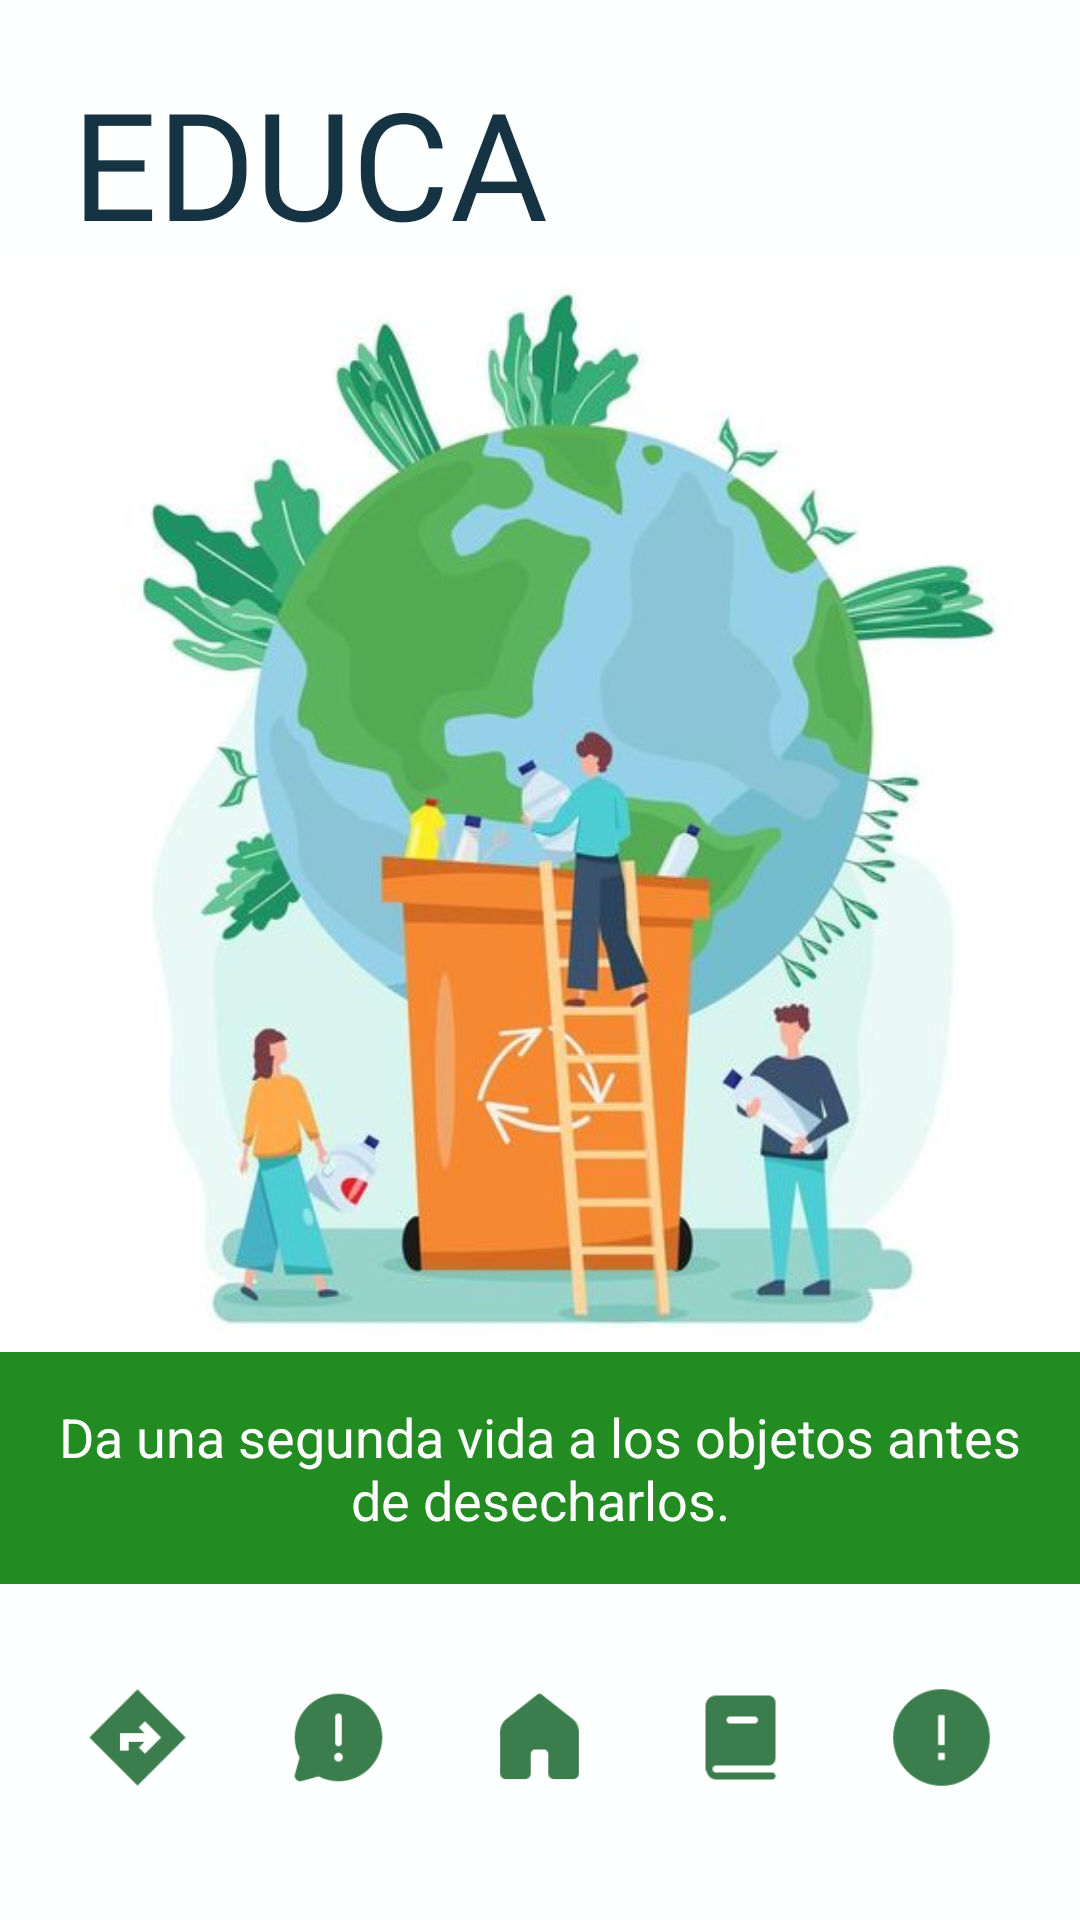

Write the Android layout XML for this screen, with the resource values it uses.
<!-- AndroidManifest.xml: application theme Theme.BASURIN -->
<!-- res/layout/activity_educa_reutiliza.xml -->
<?xml version="1.0" encoding="utf-8"?>
<androidx.constraintlayout.widget.ConstraintLayout xmlns:android="http://schemas.android.com/apk/res/android"
    xmlns:app="http://schemas.android.com/apk/res-auto"
    xmlns:tools="http://schemas.android.com/tools"
    android:id="@+id/main"
    android:layout_width="match_parent"
    android:layout_height="match_parent"
    android:background="#FEFFFF"
    tools:context=".EducaReutiliza">


    <TextView
        android:id="@+id/textView10"
        android:layout_width="wrap_content"
        android:layout_height="wrap_content"
        android:fontFamily="@font/nunito_black"
        android:text="EDUCA"
        android:textColor="@color/colorPrincipal"
        android:textSize="50dp"
        app:layout_constraintBottom_toBottomOf="parent"
        app:layout_constraintEnd_toEndOf="parent"
        app:layout_constraintHorizontal_bias="0.12"
        app:layout_constraintStart_toStartOf="parent"
        app:layout_constraintTop_toTopOf="parent"
        app:layout_constraintVertical_bias="0.036" />

    <TextView
        android:id="@+id/textView11"
        android:layout_width="wrap_content"
        android:layout_height="wrap_content"
        android:fontFamily="@font/nunito_black"
        android:text="Reutiliza"
        android:textColor="@color/verde1"
        android:textSize="30sp"
        app:layout_constraintBottom_toBottomOf="parent"
        app:layout_constraintEnd_toEndOf="parent"
        app:layout_constraintHorizontal_bias="0.187"
        app:layout_constraintStart_toStartOf="parent"
        app:layout_constraintTop_toBottomOf="@+id/textView10"
        app:layout_constraintVertical_bias="0.0" />


    <ImageView
        android:id="@+id/imageView"
        android:layout_width="wrap_content"
        android:layout_height="wrap_content"
        android:layout_marginBottom="64dp"
        app:layout_constraintBottom_toBottomOf="parent"
        app:srcCompat="@drawable/reutiliza"
        tools:layout_editor_absoluteX="0dp" />

    <TextView
        android:id="@+id/textView9"
        android:layout_width="wrap_content"
        android:layout_height="wrap_content"
        android:layout_marginBottom="112dp"
        android:background="@color/bosqueverde"
        android:gravity="center"
        android:padding="16dp"
        android:text="Da una segunda vida a los objetos antes de desecharlos."
        android:textColor="@color/white"
        android:textSize="18sp"
        app:layout_constraintBottom_toBottomOf="parent"
        app:layout_constraintStart_toStartOf="parent" />


    <LinearLayout
        android:id="@+id/bottom_menuorganico"
        android:layout_width="match_parent"
        android:layout_height="wrap_content"
        android:layout_alignParentBottom="true"
        android:layout_marginBottom="27dp"
        android:gravity="center"
        android:orientation="horizontal"
        android:padding="0.35dp"
        app:layout_constraintBottom_toBottomOf="parent"
        app:layout_constraintEnd_toEndOf="parent"
        app:layout_constraintHorizontal_bias="0.0"
        app:layout_constraintStart_toStartOf="parent"
        app:layout_constraintVertical_bias="0.957">

        <ImageButton
            android:id="@+id/btnRutas"
            android:layout_width="35dp"
            android:layout_height="35dp"
            android:layout_margin="16dp"
            android:background="?attr/selectableItemBackgroundBorderless"
            android:scaleType="fitCenter"
            app:srcCompat="@drawable/rutasicono" />

        <ImageButton
            android:id="@+id/btnNotificacion"
            android:layout_width="35dp"
            android:layout_height="35dp"
            android:layout_margin="16dp"
            android:background="?attr/selectableItemBackgroundBorderless"
            android:scaleType="fitCenter"
            app:srcCompat="@drawable/notificacionicono" />



        <ImageButton
            android:id="@+id/btnInicio"
            android:layout_width="35dp"
            android:layout_height="35dp"
            android:layout_margin="16dp"
            android:background="?attr/selectableItemBackgroundBorderless"
            android:scaleType="fitCenter"
            app:srcCompat="@drawable/inicioicono" />

        <ImageButton
            android:id="@+id/btnEduca"
            android:layout_width="35dp"
            android:layout_height="35dp"
            android:layout_margin="16dp"
            android:background="?attr/selectableItemBackgroundBorderless"
            android:scaleType="fitCenter"
            app:srcCompat="@drawable/educaicono" />

        <ImageButton
            android:id="@+id/btnReportes"
            android:layout_width="35dp"
            android:layout_height="35dp"
            android:layout_margin="16dp"
            android:background="?attr/selectableItemBackgroundBorderless"
            android:scaleType="fitCenter"
            app:srcCompat="@drawable/reportesicono" />


    </LinearLayout>


</androidx.constraintlayout.widget.ConstraintLayout>
<!-- resources referenced by this layout -->
<resources>
  <color name="bosqueverde">#228B22</color>
  <color name="colorPrincipal">#163343</color>
  <color name="verde1">#75d363</color>
  <color name="white">#FFFFFFFF</color>
  <!-- drawable educaicono: png bitmap (drawable, 749 bytes) -->
  <!-- drawable inicioicono: png bitmap (drawable, 1112 bytes) -->
  <!-- drawable notificacionicono: png bitmap (drawable, 1647 bytes) -->
  <!-- drawable reportesicono: png bitmap (drawable, 1656 bytes) -->
  <!-- drawable reutiliza: jpg bitmap (drawable, 31224 bytes) -->
  <!-- drawable rutasicono: png bitmap (drawable, 656 bytes) -->
  <style name="Theme.BASURIN" parent="Base.Theme.BASURIN" />
  <style name="Base.Theme.BASURIN" parent="Theme.Material3.DayNight.NoActionBar">
          
          
      </style>
</resources>
